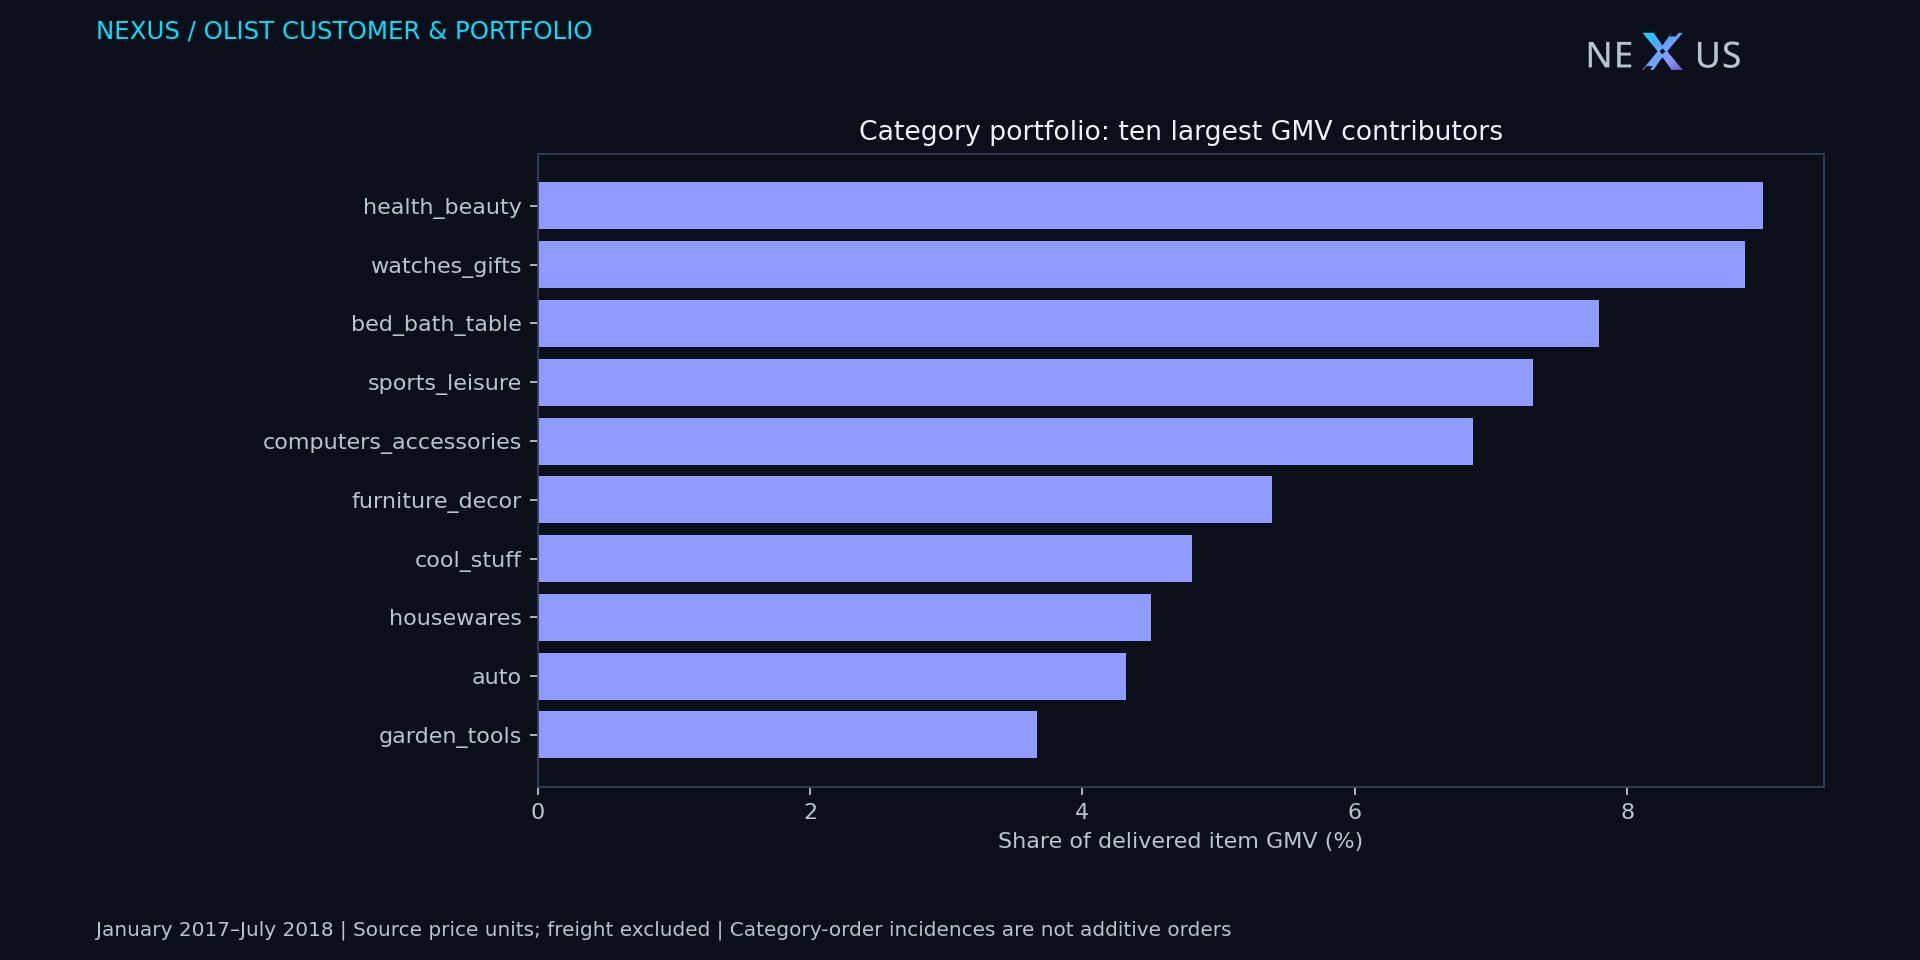

The table this chart was drawn from, first rows:
category, item_lines, category_order_incidences, observed_products, gmv, gmv_share, cumulative_share
health_beauty, 8587, 7845, 2148, 1110166, 0.08995, 0.08995
watches_gifts, 5444, 5104, 1224, 1093699, 0.08861, 0.1786
bed_bath_table, 10290, 8712, 2804, 962065, 0.07795, 0.2565
sports_leisure, 7943, 7081, 2659, 901980, 0.07308, 0.3296
computers_accessories, 7217, 6138, 1520, 848003, 0.06871, 0.3983
furniture_decor, 7665, 5917, 2441, 665069, 0.05388, 0.4522
cool_stuff, 3592, 3436, 756, 593363, 0.04807, 0.5003
housewares, 6167, 5185, 2081, 555578, 0.04501, 0.5453
auto, 3762, 3457, 1721, 532806, 0.04317, 0.5884
garden_tools, 4127, 3323, 687, 452821, 0.03669, 0.6251
toys, 3841, 3631, 1296, 450256, 0.03648, 0.6616
baby, 2759, 2599, 815, 377784, 0.03061, 0.6922
perfumery, 3093, 2857, 796, 360476, 0.02921, 0.7214
telephony, 4151, 3846, 1044, 273059, 0.02212, 0.7435
office_furniture, 1632, 1224, 296, 260095, 0.02107, 0.7646
computers, 187, 167, 27, 209973, 0.01701, 0.7816
stationery, 2297, 2106, 773, 208343, 0.01688, 0.7985
pet_shop, 1722, 1518, 660, 186398, 0.0151, 0.8136
small_appliances, 635, 586, 214, 176586, 0.01431, 0.8279
musical_instruments, 610, 572, 271, 173796, 0.01408, 0.842
Unknown category, 1504, 1361, 574, 168462, 0.01365, 0.8556
electronics, 2609, 2402, 464, 144196, 0.01168, 0.8673
fashion_bags_accessories, 1850, 1691, 789, 140818, 0.01141, 0.8787
consoles_games, 1023, 958, 282, 140003, 0.01134, 0.8901
luggage_accessories, 1013, 957, 317, 132102, 0.0107, 0.9008
construction_tools_construction, 754, 612, 337, 119191, 0.009657, 0.9104
home_appliances_2, 217, 213, 84, 100421, 0.008136, 0.9186
home_construction, 548, 439, 208, 75121, 0.006086, 0.9247
home_appliances, 691, 685, 339, 72389, 0.005865, 0.9305
agro_industry_and_commerce, 188, 163, 62, 65545, 0.005311, 0.9358
furniture_living_room, 455, 376, 137, 62127, 0.005034, 0.9409
home_confort, 413, 377, 109, 55767, 0.004518, 0.9454
fixed_telephony, 240, 197, 103, 51886, 0.004204, 0.9496
air_conditioning, 260, 225, 109, 48417, 0.003923, 0.9535
audio, 334, 322, 55, 48344, 0.003917, 0.9574
books_general_interest, 501, 462, 191, 43737, 0.003544, 0.961
small_appliances_home_oven_and_coffee, 56, 55, 21, 43593, 0.003532, 0.9645
kitchen_dining_laundry_garden_furniture, 254, 222, 86, 43521, 0.003526, 0.968
industry_commerce_and_business, 251, 220, 65, 35775, 0.002898, 0.9709
construction_tools_safety, 158, 138, 77, 34803, 0.00282, 0.9738
construction_tools_lights, 239, 186, 50, 31744, 0.002572, 0.9763
market_place, 286, 261, 95, 25931, 0.002101, 0.9784
fashion_shoes, 253, 231, 168, 22500, 0.001823, 0.9803
art, 179, 177, 50, 22176, 0.001797, 0.982
costruction_tools_garden, 209, 171, 78, 21408, 0.001734, 0.9838
food, 383, 338, 58, 20477, 0.001659, 0.9854
drinks, 334, 263, 73, 20107, 0.001629, 0.9871
signaling_and_security, 175, 122, 82, 19489, 0.001579, 0.9887
books_technical, 234, 228, 110, 17218, 0.001395, 0.99
furniture_bedroom, 91, 80, 38, 16855, 0.001366, 0.9914
costruction_tools_tools, 89, 83, 28, 14648, 0.001187, 0.9926
food_drink, 248, 205, 87, 13914, 0.001127, 0.9937
fashion_male_clothing, 121, 102, 85, 10046, 0.0008139, 0.9945
fashion_underwear_beach, 126, 116, 52, 9146, 0.000741, 0.9953
christmas_supplies, 140, 115, 59, 8208, 0.0006651, 0.9959
tablets_printing_image, 83, 79, 9, 7528, 0.00061, 0.9966
cine_photo, 61, 55, 22, 6079, 0.0004925, 0.997
music, 32, 32, 23, 5537, 0.0004486, 0.9975
dvds_blu_ray, 60, 55, 46, 4534, 0.0003673, 0.9979
furniture_mattress_and_upholstery, 37, 37, 10, 4323, 0.0003503, 0.9982
... 14 more rows
